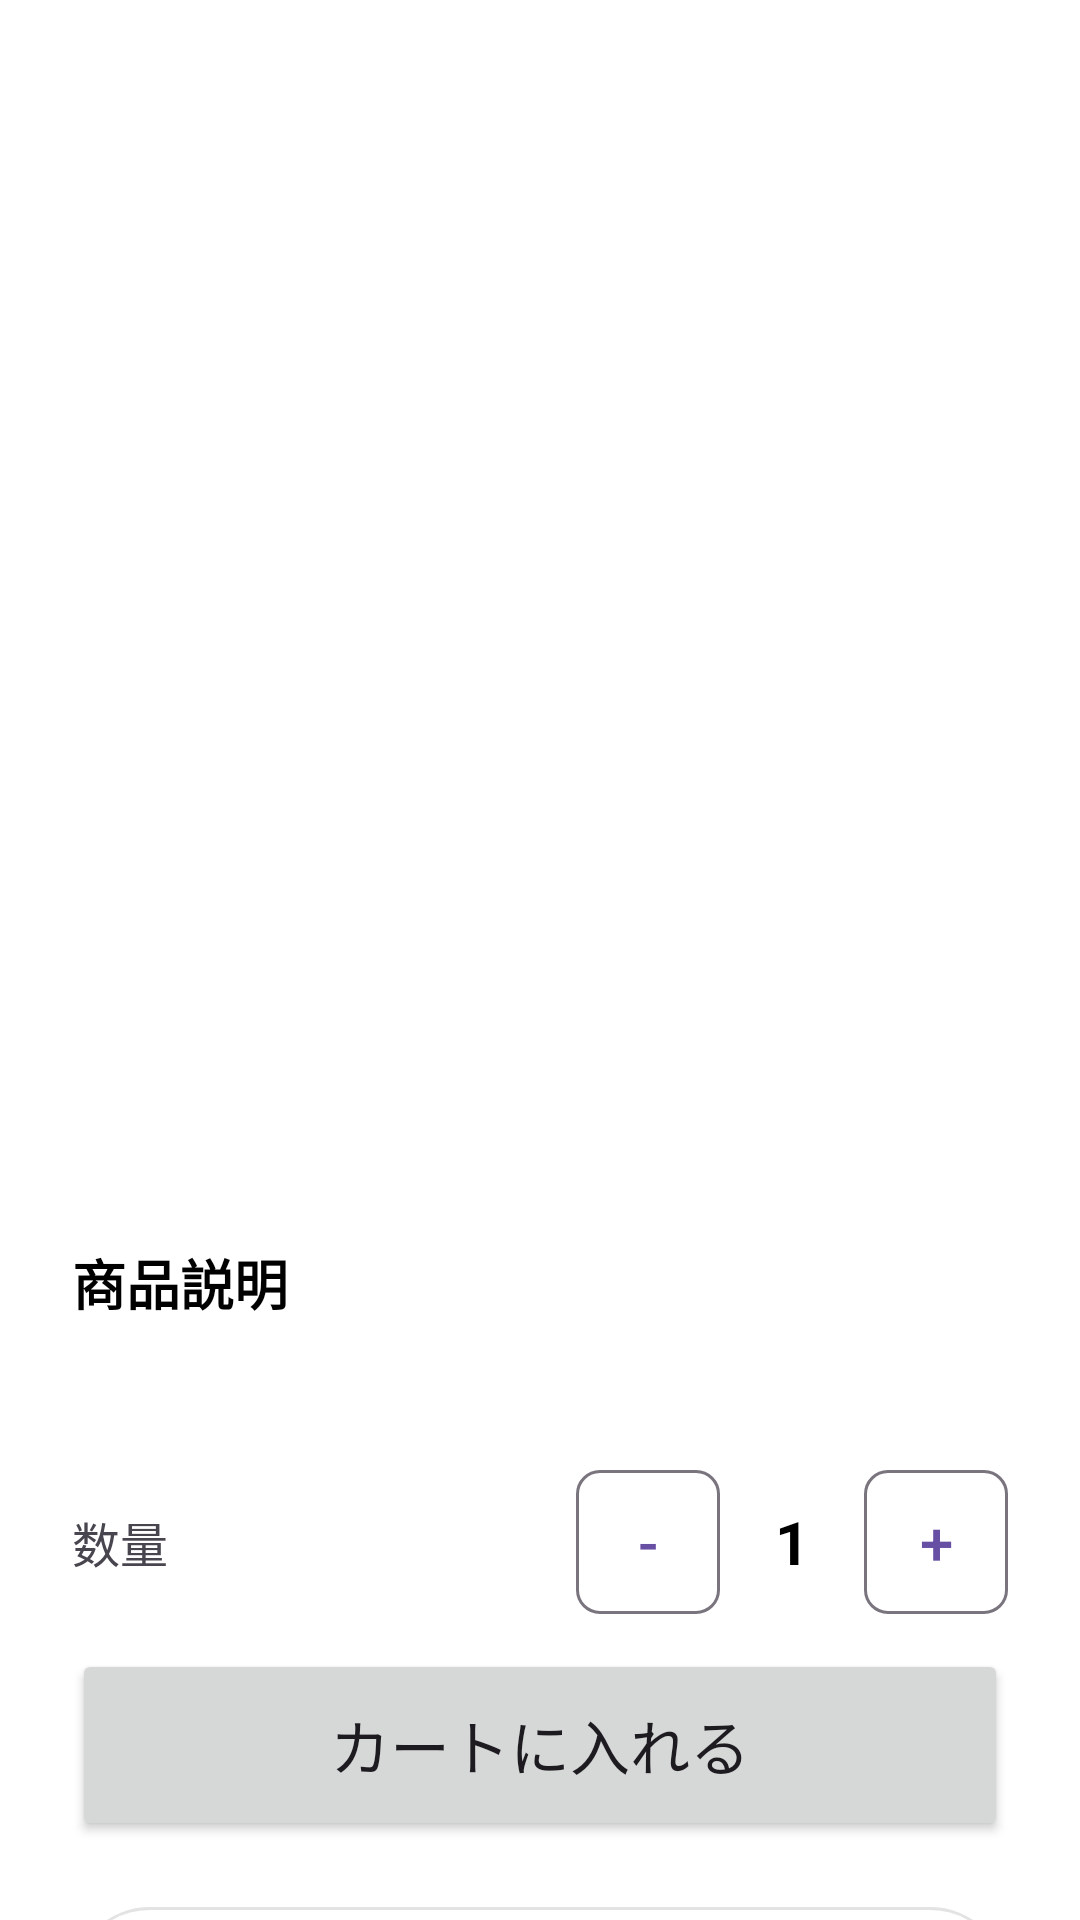

Layout XML and referenced resources for this Android screen:
<!-- AndroidManifest.xml: application theme Theme.Evergagesplit -->
<!-- res/layout/product_detail_layout.xml -->
<?xml version="1.0" encoding="utf-8"?>
<androidx.core.widget.NestedScrollView xmlns:android="http://schemas.android.com/apk/res/android"
    xmlns:app="http://schemas.android.com/apk/res-auto"
    xmlns:tools="http://schemas.android.com/tools"
    android:layout_width="match_parent"
    android:layout_height="match_parent"
    android:background="@android:color/white"
    tools:context=".ProductDetailFragment">

    <androidx.constraintlayout.widget.ConstraintLayout
        android:layout_width="match_parent"
        android:layout_height="wrap_content"
        android:paddingBottom="32dp">

        <ImageView
            android:id="@+id/product_image_detail"
            android:layout_width="0dp"
            android:layout_height="0dp"
            android:scaleType="centerCrop"
            app:layout_constraintDimensionRatio="4:3"
            app:layout_constraintEnd_toEndOf="parent"
            app:layout_constraintStart_toStartOf="parent"
            app:layout_constraintTop_toTopOf="parent"
            tools:src="@tools:sample/backgrounds/scenic"
            android:contentDescription="商品画像" />

        <TextView
            android:id="@+id/product_name_detail"
            android:layout_width="0dp"
            android:layout_height="wrap_content"
            android:layout_marginStart="24dp"
            android:layout_marginTop="24dp"
            android:layout_marginEnd="24dp"
            android:textColor="@android:color/black"
            android:textSize="28sp"
            android:textStyle="bold"
            app:layout_constraintEnd_toEndOf="parent"
            app:layout_constraintStart_toStartOf="parent"
            app:layout_constraintTop_toBottomOf="@id/product_image_detail"
            tools:text="高品質な商品A" />

        <TextView
            android:id="@+id/product_price_detail"
            android:layout_width="wrap_content"
            android:layout_height="wrap_content"
            android:layout_marginTop="8dp"
            android:textColor="@android:color/holo_red_dark"
            android:textSize="32sp"
            android:textStyle="bold"
            app:layout_constraintStart_toStartOf="@+id/product_name_detail"
            app:layout_constraintTop_toBottomOf="@id/product_name_detail"
            tools:text="￥1,980" />

        <TextView
            android:id="@+id/product_description_title"
            android:layout_width="wrap_content"
            android:layout_height="wrap_content"
            android:layout_marginTop="32dp"
            android:text="商品説明"
            android:textColor="@android:color/black"
            android:textSize="18sp"
            android:textStyle="bold"
            app:layout_constraintStart_toStartOf="@+id/product_name_detail"
            app:layout_constraintTop_toBottomOf="@id/product_price_detail" />

        <TextView
            android:id="@+id/product_description_detail"
            android:layout_width="0dp"
            android:layout_height="wrap_content"
            android:layout_marginTop="8dp"
            android:lineSpacingExtra="6dp"
            android:textColor="#444"
            android:textSize="16sp"
            app:layout_constraintEnd_toEndOf="@+id/product_name_detail"
            app:layout_constraintStart_toStartOf="@+id/product_name_detail"
            app:layout_constraintTop_toBottomOf="@id/product_description_title"
            tools:text="ここに商品の詳しい説明文が入ります。この商品は最新の技術を用いて作られており、非常に高い耐久性とデザイン性を兼ね備えています。長くご愛用いただけること間違いなしです。" />

        <TextView
            android:id="@+id/quantity_label"
            android:layout_width="wrap_content"
            android:layout_height="wrap_content"
            android:layout_marginTop="32dp"
            android:text="数量"
            android:textSize="16sp"
            app:layout_constraintStart_toStartOf="@+id/product_description_detail"
            app:layout_constraintTop_toBottomOf="@id/product_description_detail"
            app:layout_constraintBottom_toTopOf="@id/add_to_cart_button" />

        <LinearLayout
            android:id="@+id/quantity_selector"
            android:layout_width="wrap_content"
            android:layout_height="wrap_content"
            android:gravity="center_vertical"
            android:orientation="horizontal"
            app:layout_constraintEnd_toEndOf="@+id/product_description_detail"
            app:layout_constraintTop_toTopOf="@id/quantity_label"
            app:layout_constraintBottom_toBottomOf="@id/quantity_label">

            <com.google.android.material.button.MaterialButton
                android:id="@+id/quantity_remove_button"
                style="?attr/materialButtonOutlinedStyle"
                android:layout_width="48dp"
                android:layout_height="48dp"
                android:text="-"
                android:padding="0dp"
                android:insetTop="0dp"
                android:insetBottom="0dp"
                android:textSize="20sp"
                app:cornerRadius="8dp" />

            <TextView
                android:id="@+id/quantity_text"
                android:layout_width="48dp"
                android:layout_height="wrap_content"
                android:gravity="center"
                android:text="1"
                android:textColor="@android:color/black"
                android:textSize="20sp"
                android:textStyle="bold" />

            <com.google.android.material.button.MaterialButton
                android:id="@+id/quantity_add_button"
                style="?attr/materialButtonOutlinedStyle"
                android:layout_width="48dp"
                android:layout_height="48dp"
                android:text="+"
                android:padding="0dp"
                android:insetTop="0dp"
                android:insetBottom="0dp"
                android:textSize="20sp"
                app:cornerRadius="8dp" />

        </LinearLayout>

        <Button
            android:id="@+id/add_to_cart_button"
            android:layout_width="0dp"
            android:layout_height="64dp"
            android:layout_marginTop="24dp"
            android:text="カートに入れる"
            android:textSize="20sp"
            app:cornerRadius="32dp"
            app:layout_constraintTop_toBottomOf="@id/quantity_label"
            app:layout_constraintStart_toStartOf="@+id/product_description_detail"
            app:layout_constraintEnd_toEndOf="@+id/product_description_detail"/>

        <com.google.android.material.button.MaterialButton
            android:id="@+id/purchase_button"
            style="@style/Widget.MaterialComponents.Button.OutlinedButton"
            android:layout_width="0dp"
            android:layout_height="64dp"
            android:layout_marginTop="16dp"
            android:text="購入する"
            android:textSize="20sp"
            app:cornerRadius="32dp"
            app:layout_constraintEnd_toEndOf="@+id/add_to_cart_button"
            app:layout_constraintStart_toStartOf="@+id/add_to_cart_button"
            app:layout_constraintTop_toBottomOf="@+id/add_to_cart_button" />

    </androidx.constraintlayout.widget.ConstraintLayout>
</androidx.core.widget.NestedScrollView>
<!-- resources referenced by this layout -->
<resources>
  <style name="Theme.Evergagesplit" parent="Base.Theme.Evergagesplit" />
  <style name="Base.Theme.Evergagesplit" parent="Theme.Material3.DayNight.NoActionBar">
          
  
          
          
      </style>
</resources>
